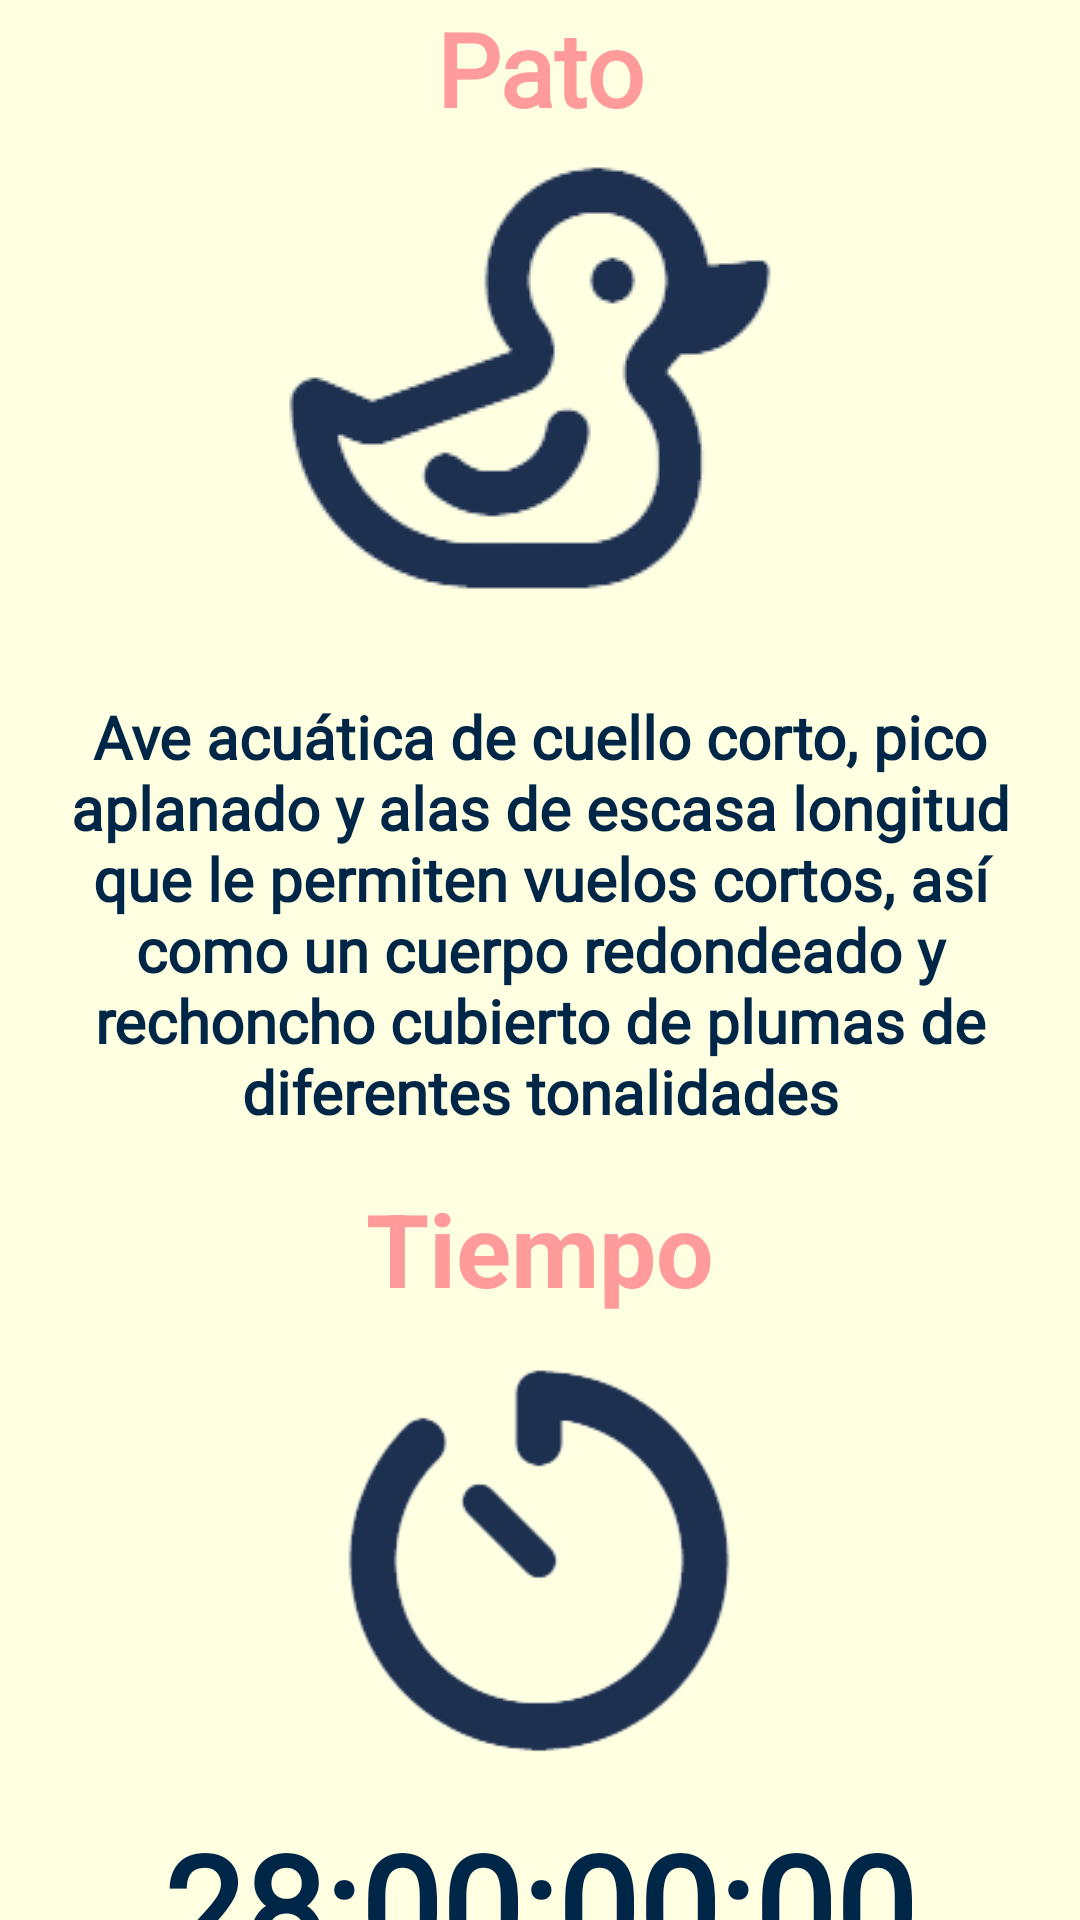

Android layout source for this screen:
<!-- AndroidManifest.xml: application theme Theme.Intellicube -->
<!-- res/layout/fragment_pato_informacion.xml -->
<?xml version="1.0" encoding="utf-8"?>
<androidx.constraintlayout.widget.ConstraintLayout xmlns:android="http://schemas.android.com/apk/res/android"
    xmlns:app="http://schemas.android.com/apk/res-auto"
    xmlns:tools="http://schemas.android.com/tools"
    android:id="@+id/frameLayout2"
    android:layout_width="match_parent"
    android:layout_height="wrap_content"
    android:background="@color/rose_200"
    tools:context=".fragmentsInformacion.PolloFragmentInformacion">

    
    <TextView
        android:id="@+id/textView_pato"
        android:layout_width="match_parent"
        android:layout_height="wrap_content"
        android:layout_marginStart="20dp"
        android:layout_marginEnd="20dp"
        android:fontFamily="@font/helvetica"
        android:gravity="center"
        android:text="@string/textView_pato"
        android:textColor="@color/rose_700"
        android:textSize="34sp"
        android:textStyle="bold"
        app:layout_constraintEnd_toEndOf="parent"
        app:layout_constraintStart_toStartOf="parent"
        app:layout_constraintTop_toTopOf="parent" />

    <ImageView
        android:id="@+id/imageView_patoInformacion"
        android:layout_width="wrap_content"
        android:layout_height="200dp"
        android:layout_marginStart="40dp"
        android:layout_marginTop="32dp"
        android:layout_marginEnd="40dp"
        android:src="@drawable/pato"
        app:layout_constraintEnd_toEndOf="parent"
        app:layout_constraintStart_toStartOf="parent"
        app:layout_constraintTop_toTopOf="parent" />

    <TextView
        android:id="@+id/textView_infoPato"
        android:layout_width="match_parent"
        android:layout_height="wrap_content"
        android:layout_marginStart="20dp"
        android:layout_marginEnd="20dp"
        android:fontFamily="@font/helvetica"
        android:gravity="center"
        android:text="@string/textView_infoPato"
        android:textColor="@color/blue_500"
        android:textSize="20sp"
        android:textStyle="bold"
        app:layout_constraintEnd_toEndOf="parent"
        app:layout_constraintStart_toStartOf="parent"
        app:layout_constraintTop_toBottomOf="@+id/imageView_patoInformacion" />

    <TextView
        android:id="@+id/textView_patoTiempoInfo"
        android:layout_width="wrap_content"
        android:layout_height="wrap_content"
        android:layout_marginStart="20dp"
        android:layout_marginTop="16dp"
        android:layout_marginEnd="20dp"
        android:text="@string/textView_tiempo"
        android:textColor="@color/rose_700"
        android:textSize="34sp"
        android:textStyle="bold"
        app:layout_constraintEnd_toEndOf="parent"
        app:layout_constraintStart_toStartOf="parent"
        app:layout_constraintTop_toBottomOf="@+id/textView_infoPato" />

    <ImageView
        android:id="@+id/imageView_relojPatoInfo"
        android:layout_width="140dp"
        android:layout_height="140dp"
        android:layout_marginStart="20dp"
        android:layout_marginTop="8dp"
        android:layout_marginEnd="20dp"
        android:src="@drawable/reloj"
        app:layout_constraintEnd_toEndOf="parent"
        app:layout_constraintHorizontal_bias="0.498"
        app:layout_constraintStart_toStartOf="parent"
        app:layout_constraintTop_toBottomOf="@+id/textView_patoTiempoInfo" />

    <TextView
        android:id="@+id/textView_tiempoPato"
        android:layout_width="wrap_content"
        android:layout_height="wrap_content"
        android:layout_marginStart="20dp"
        android:layout_marginTop="16dp"
        android:layout_marginEnd="20dp"
        android:fontFamily="@font/helvetica"
        android:text="@string/textView_tiempoPato"
        android:textColor="@color/blue_500"
        android:textSize="48sp"
        android:textStyle="bold"
        app:layout_constraintEnd_toEndOf="parent"
        app:layout_constraintHorizontal_bias="0.497"
        app:layout_constraintStart_toStartOf="parent"
        app:layout_constraintTop_toBottomOf="@+id/imageView_relojPatoInfo" />

    <TextView
        android:id="@+id/textView_diaPatoInfo"
        android:layout_width="wrap_content"
        android:layout_height="wrap_content"
        android:layout_marginStart="70dp"
        android:fontFamily="@font/helvetica"
        android:text="@string/textView_d"
        android:textColor="@color/rose_500"
        android:textSize="24sp"
        app:layout_constraintStart_toStartOf="parent"
        app:layout_constraintTop_toBottomOf="@+id/textView_tiempoPato" />

    <TextView
        android:id="@+id/textView_horaPatoInfo"
        android:layout_width="wrap_content"
        android:layout_height="wrap_content"
        android:layout_marginStart="50dp"
        android:fontFamily="@font/helvetica"
        android:text="@string/textView_h"
        android:textColor="@color/rose_500"
        android:textSize="24sp"
        app:layout_constraintStart_toEndOf="@+id/textView_diaPatoInfo"
        app:layout_constraintTop_toBottomOf="@+id/textView_tiempoPato" />

    <TextView
        android:id="@+id/textView_minPatoInfo"
        android:layout_width="wrap_content"
        android:layout_height="wrap_content"
        android:layout_marginStart="50dp"
        android:fontFamily="@font/helvetica"
        android:text="@string/textView_m"
        android:textColor="@color/rose_500"
        android:textSize="24sp"
        app:layout_constraintStart_toEndOf="@+id/textView_horaPatoInfo"
        app:layout_constraintTop_toBottomOf="@+id/textView_tiempoPato" />

    <TextView
        android:id="@+id/textView_segPatoInfo"
        android:layout_width="wrap_content"
        android:layout_height="wrap_content"
        android:layout_marginStart="50dp"
        android:fontFamily="@font/helvetica"
        android:text="@string/textView_s"
        android:textColor="@color/rose_500"
        android:textSize="24sp"
        app:layout_constraintStart_toEndOf="@+id/textView_minPatoInfo"
        app:layout_constraintTop_toBottomOf="@+id/textView_tiempoPato" />

    <TextView
        android:id="@+id/textView_PatoTempInfo"
        android:layout_width="wrap_content"
        android:layout_height="wrap_content"
        android:layout_marginStart="20dp"
        android:layout_marginTop="48dp"
        android:layout_marginEnd="20dp"
        android:text="@string/textView_temperatura"
        android:textColor="@color/rose_700"
        android:textSize="34sp"
        android:textStyle="bold"
        app:layout_constraintEnd_toEndOf="parent"
        app:layout_constraintHorizontal_bias="0.517"
        app:layout_constraintStart_toStartOf="parent"
        app:layout_constraintTop_toBottomOf="@+id/textView_tiempoPato" />

    <ImageView
        android:id="@+id/imageView_termoPatoInfo"
        android:layout_width="wrap_content"
        android:layout_height="160dp"
        android:layout_marginTop="8dp"
        android:src="@drawable/temperatura"
        app:layout_constraintEnd_toEndOf="parent"
        app:layout_constraintStart_toStartOf="parent"
        app:layout_constraintTop_toBottomOf="@+id/textView_PatoTempInfo" />

    <TextView
        android:id="@+id/textView_tempPatoInfo"
        android:layout_width="wrap_content"
        android:layout_height="wrap_content"
        android:layout_marginStart="20dp"
        android:layout_marginTop="8dp"
        android:layout_marginEnd="20dp"
        android:fontFamily="@font/helvetica"
        android:text="@string/textView_tempPato"
        android:textColor="@color/blue_500"
        android:textSize="48sp"
        android:textStyle="bold"
        app:layout_constraintEnd_toEndOf="parent"
        app:layout_constraintStart_toStartOf="parent"
        app:layout_constraintTop_toBottomOf="@+id/imageView_termoPatoInfo" />

    <TextView
        android:id="@+id/textView_gradosPatoInfo"
        android:layout_width="wrap_content"
        android:layout_height="wrap_content"
        android:layout_marginTop="8dp"
        android:fontFamily="@font/helvetica"
        android:text="@string/textView_grados"
        android:textColor="@color/rose_500"
        android:textSize="24sp"
        app:layout_constraintEnd_toEndOf="parent"
        app:layout_constraintStart_toStartOf="parent"
        app:layout_constraintTop_toBottomOf="@+id/textView_tempPatoInfo" />

    <TextView
        android:id="@+id/textView_patoHumInfo"
        android:layout_width="wrap_content"
        android:layout_height="wrap_content"
        android:layout_marginTop="16dp"
        android:text="@string/textView_humedad"
        android:textColor="@color/rose_700"
        android:textSize="34sp"
        android:textStyle="bold"
        app:layout_constraintEnd_toEndOf="parent"
        app:layout_constraintStart_toStartOf="parent"
        app:layout_constraintTop_toBottomOf="@+id/textView_gradosPatoInfo" />

    <ImageView
        android:id="@+id/imageView_gotaPatoInfo"
        android:layout_width="wrap_content"
        android:layout_height="160dp"
        android:src="@drawable/humedad"
        app:layout_constraintEnd_toEndOf="parent"
        app:layout_constraintStart_toStartOf="parent"
        app:layout_constraintTop_toBottomOf="@+id/textView_patoHumInfo" />

    <TextView
        android:id="@+id/textView_humedadPatoInfo"
        android:layout_width="wrap_content"
        android:layout_height="wrap_content"
        android:fontFamily="@font/helvetica"
        android:text="@string/textView_hum"
        android:textColor="@color/blue_500"
        android:textSize="48sp"
        android:textStyle="bold"
        app:layout_constraintEnd_toEndOf="parent"
        app:layout_constraintStart_toStartOf="parent"
        app:layout_constraintTop_toBottomOf="@+id/imageView_gotaPatoInfo" />

    <TextView
        android:id="@+id/textView_porcentajePatoInfo"
        android:layout_width="wrap_content"
        android:layout_height="wrap_content"
        android:layout_marginBottom="16dp"
        android:fontFamily="@font/helvetica"
        android:text="@string/textView_porcentaje"
        android:textColor="@color/rose_500"
        android:textSize="24sp"
        app:layout_constraintBottom_toBottomOf="parent"
        app:layout_constraintEnd_toEndOf="parent"
        app:layout_constraintStart_toStartOf="parent"
        app:layout_constraintTop_toBottomOf="@+id/textView_humedadPatoInfo" />

</androidx.constraintlayout.widget.ConstraintLayout>
<!-- resources referenced by this layout -->
<resources>
  <color name="blue_500">#002647</color>
  <color name="rose_200">#FFFFE2</color>
  <color name="rose_500">#F8CBA6</color>
  <color name="rose_700">#FF9B9B</color>
  <!-- drawable humedad: png bitmap (drawable, 8190 bytes) -->
  <!-- drawable pato: png bitmap (drawable, 10154 bytes) -->
  <!-- drawable reloj: png bitmap (drawable, 9382 bytes) -->
  <!-- drawable temperatura: png bitmap (drawable, 5717 bytes) -->
  <string name="textView_d">D</string>
  <string name="textView_grados">°C</string>
  <string name="textView_h">H</string>
  <string name="textView_hum">100</string>
  <string name="textView_humedad">Humedad</string>
  <string name="textView_infoPato">Ave acuática de cuello corto, pico aplanado y alas de escasa longitud que le permiten vuelos cortos, así como un cuerpo redondeado y rechoncho cubierto de plumas de diferentes tonalidades</string>
  <string name="textView_m">M</string>
  <string name="textView_pato">Pato</string>
  <string name="textView_porcentaje">%</string>
  <string name="textView_s">S</string>
  <string name="textView_tempPato">37.77</string>
  <string name="textView_temperatura">Temperatura</string>
  <string name="textView_tiempo">Tiempo</string>
  <string name="textView_tiempoPato">28:00:00:00</string>
  <style name="Theme.Intellicube" parent="Theme.MaterialComponents.DayNight.NoActionBar">
          
          <item name="colorPrimary">@color/blue_500</item>
          <item name="colorPrimaryVariant">@color/rose_700</item>
          <item name="colorOnPrimary">@color/blue_500</item>
          
          <item name="colorSecondary">@color/rose_500</item>
          <item name="colorSecondaryVariant">@color/rose_700</item>
          <item name="colorOnSecondary">@color/rose_200</item>
          
          <item name="android:statusBarColor">?attr/colorPrimaryVariant</item>
          
          <item name="android:navigationBarColor">@color/blue_700</item>
      </style>
  <color name="blue_700">#001B35</color>
</resources>
